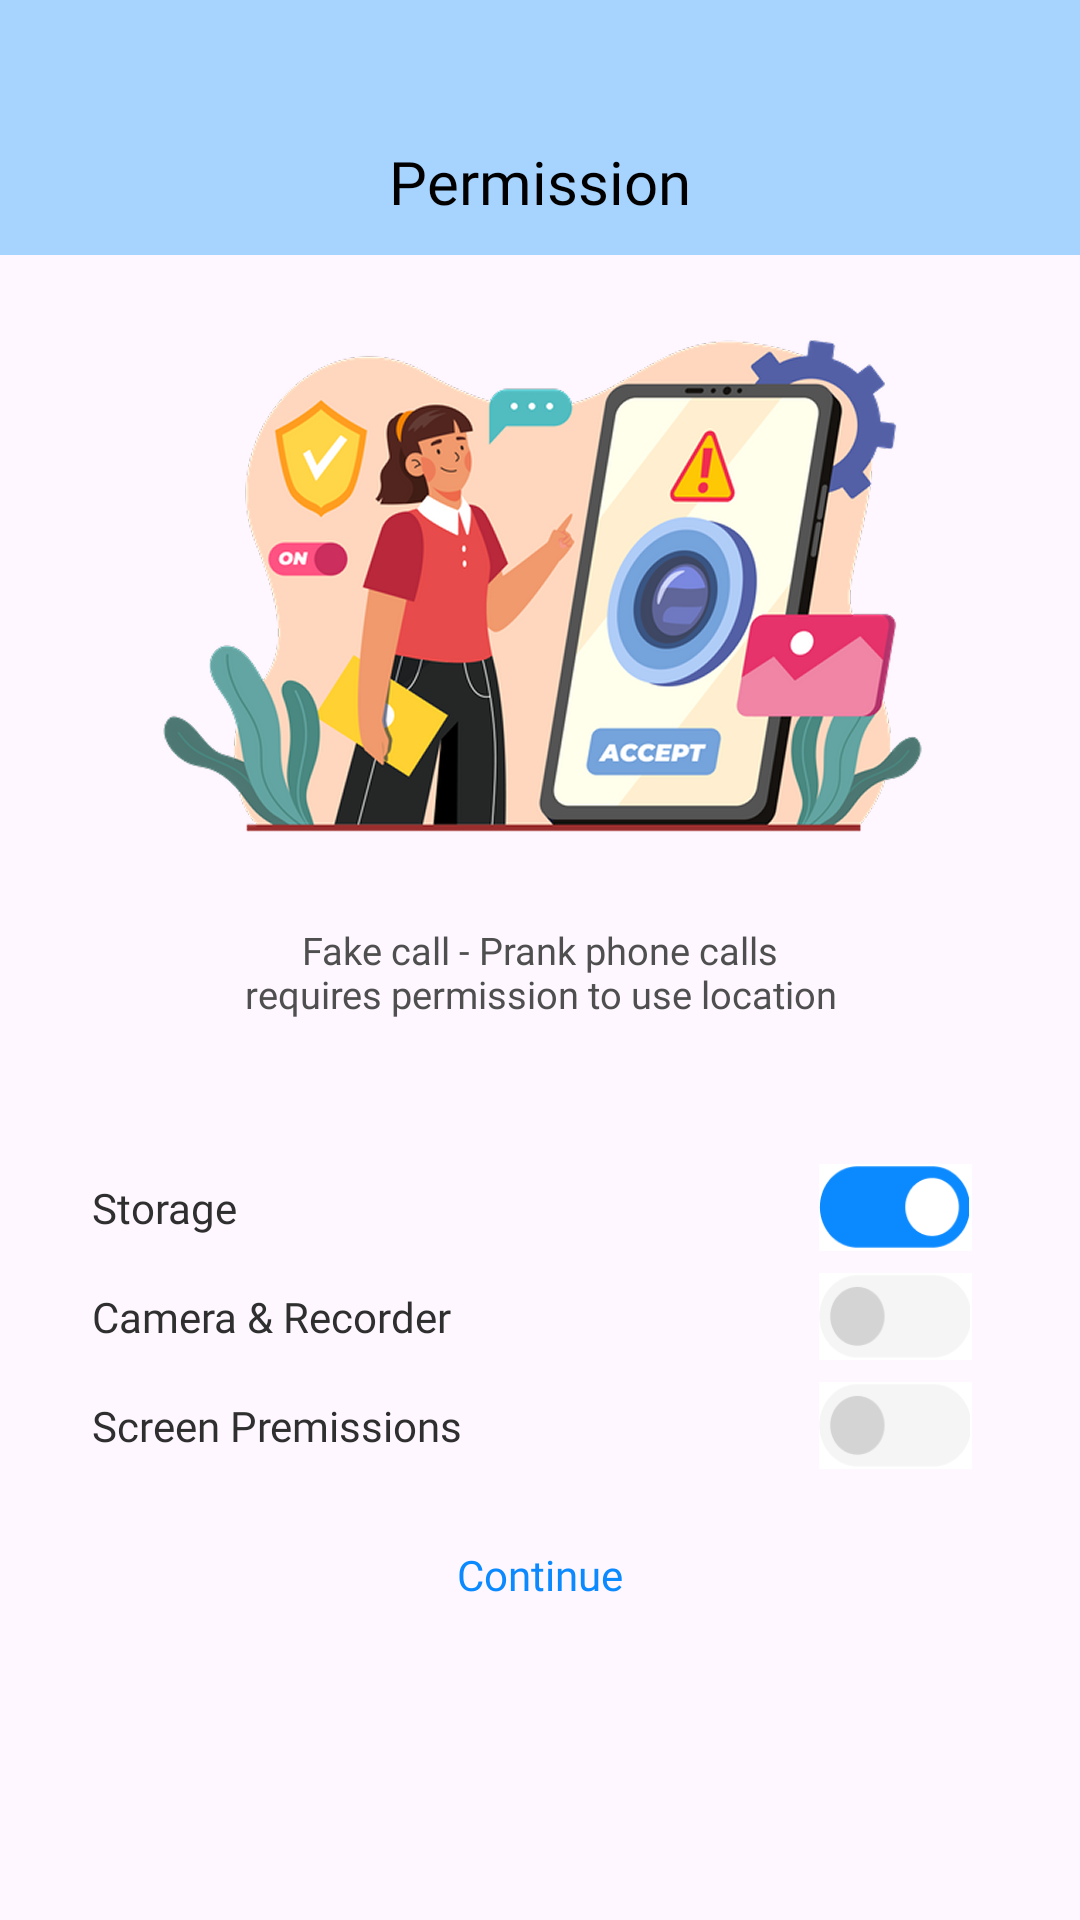

Write the Android layout XML for this screen, with the resource values it uses.
<!-- AndroidManifest.xml: application theme Theme.ST069_FakeCallPhonePrank -->
<!-- res/layout/activity_permission.xml -->
<?xml version="1.0" encoding="utf-8"?>
<androidx.constraintlayout.widget.ConstraintLayout xmlns:android="http://schemas.android.com/apk/res/android"
    xmlns:app="http://schemas.android.com/apk/res-auto"
    xmlns:tools="http://schemas.android.com/tools"
    android:id="@+id/main"
    android:layout_width="match_parent"
    android:layout_height="match_parent"
    tools:context=".activity.PermissionActivity">


    <androidx.constraintlayout.widget.ConstraintLayout
        android:layout_width="match_parent"
        android:layout_height="85dp"
        android:background="#A6D4FF"
        app:layout_constraintStart_toStartOf="parent"
        app:layout_constraintTop_toTopOf="parent">

        <TextView
            android:id="@+id/tvTitle"
            android:layout_width="wrap_content"
            android:layout_height="wrap_content"
            android:layout_marginBottom="11dp"
            android:fontFamily="@font/roboto"
            android:text="@string/permission"
            android:textColor="@color/black"
            android:textSize="20sp"
            app:layout_constraintBottom_toBottomOf="parent"
            app:layout_constraintEnd_toEndOf="parent"
            app:layout_constraintStart_toStartOf="parent" />
    </androidx.constraintlayout.widget.ConstraintLayout>

    <ImageView
        android:id="@+id/imgPermission"
        android:layout_width="255dp"
        android:layout_height="170dp"
        android:scaleType="fitXY"
        android:src="@drawable/img_permission"
        app:layout_constraintEnd_toEndOf="parent"
        app:layout_constraintStart_toStartOf="parent"
        app:layout_constraintTop_toTopOf="parent"
        android:layout_marginTop="109dp"
        />
    <TextView
        android:id="@+id/tvDescription"
        android:layout_width="0dp"
        android:layout_height="wrap_content"
        android:layout_marginTop="29dp"
        android:fontFamily="@font/roboto"
        android:text="@string/permission_description"
        android:textColor="#4F4F4F"
        android:textSize="12.75sp"
        android:gravity="center"
        app:layout_constraintEnd_toEndOf="parent"
        app:layout_constraintStart_toStartOf="parent"
        app:layout_constraintTop_toBottomOf="@id/imgPermission"/>

    <LinearLayout
        android:id="@+id/layoutStorage"
        android:layout_width="match_parent"
        android:layout_height="wrap_content"
        android:orientation="horizontal"
        android:layout_marginTop="388dp"
        app:layout_constraintStart_toStartOf="parent"
        app:layout_constraintTop_toTopOf="parent"
        android:layout_marginHorizontal="16dp"
        >
        <TextView
            android:layout_width="0dp"
            android:layout_height="wrap_content"
            android:layout_marginStart="14.57dp"
            android:text="@string/storage"
            android:layout_weight="1"
            android:textColor="#2F2F2F"
            android:textSize="14sp"
            android:fontFamily="@font/roboto"
            android:layout_gravity="center_vertical"
            />
        <ImageView
            android:id="@+id/imgStorage"
            android:layout_width="51dp"
            android:layout_height="29dp"
            android:layout_marginEnd="20dp"
            android:scaleType="fitXY"
            android:src="@drawable/ic_switch_on"
            />
    </LinearLayout>

    <LinearLayout
        android:id="@+id/layoutCameraRecorder"
        android:layout_width="match_parent"
        android:layout_height="wrap_content"
        android:orientation="horizontal"
        android:layout_marginTop="7.42dp"
        app:layout_constraintStart_toStartOf="parent"
        app:layout_constraintTop_toBottomOf="@id/layoutStorage"
        android:layout_marginHorizontal="16dp"

        >
        <TextView
            android:layout_width="0dp"
            android:layout_height="wrap_content"
            android:layout_marginStart="14.57dp"
            android:text="@string/camera_amp_recorder"
            android:layout_weight="1"
            android:textColor="#2F2F2F"
            android:textSize="14sp"
            android:fontFamily="@font/roboto"
            android:layout_gravity="center_vertical"
            />
        <ImageView
            android:id="@+id/imgCameraRecorder"
            android:layout_width="51dp"
            android:layout_height="29dp"
            android:layout_marginEnd="20dp"
            android:scaleType="fitXY"
            android:src="@drawable/ic_switch_off"
            />
    </LinearLayout>

    <LinearLayout
        android:id="@+id/layoutScreenPermission"
        android:layout_width="match_parent"
        android:layout_height="wrap_content"
        android:orientation="horizontal"
        android:layout_marginTop="7.42dp"
        app:layout_constraintStart_toStartOf="parent"
        app:layout_constraintTop_toBottomOf="@id/layoutCameraRecorder"
        android:layout_marginHorizontal="16dp"

        >
        <TextView
            android:layout_width="0dp"
            android:layout_height="wrap_content"
            android:layout_marginStart="14.57dp"
            android:text="@string/Screen_Premissions"
            android:layout_weight="1"
            android:textColor="#2F2F2F"
            android:textSize="14sp"
            android:fontFamily="@font/roboto"
            android:layout_gravity="center_vertical"
            />
        <ImageView
            android:id="@+id/imgScreenPermission"
            android:layout_width="51dp"
            android:layout_height="29dp"
            android:layout_marginEnd="20dp"
            android:scaleType="fitXY"
            android:src="@drawable/ic_switch_off"
            />
    </LinearLayout>

    <TextView
        android:id="@+id/btnContinue"
        android:layout_width="wrap_content"
        android:layout_height="wrap_content"
        android:text="@string/continue_"
        android:textSize="14sp"
        app:layout_constraintStart_toStartOf="parent"
        app:layout_constraintEnd_toEndOf="parent"
        app:layout_constraintTop_toBottomOf="@id/layoutScreenPermission"
        android:layout_marginTop="25.6dp"
        android:textColor="#0B89FF"
        android:fontFamily="@font/sfprodisplaymedium"/>



</androidx.constraintlayout.widget.ConstraintLayout>
<!-- resources referenced by this layout -->
<resources>
  <color name="black">#FF000000</color>
  <!-- drawable ic_switch_off: png bitmap (drawable, 1726 bytes) -->
  <!-- drawable ic_switch_on: png bitmap (drawable, 1921 bytes) -->
  <!-- drawable img_permission: png bitmap (drawable, 268531 bytes) -->
  <string name="Screen_Premissions">Screen Premissions</string>
  <string name="camera_amp_recorder">Camera &amp; Recorder</string>
  <string name="continue_">Continue</string>
  <string name="permission">Permission</string>
  <string name="permission_description">Fake call - Prank phone calls\nrequires permission to use location</string>
  <string name="storage">Storage</string>
  <style name="Theme.ST069_FakeCallPhonePrank" parent="Base.Theme.ST069_FakeCallPhonePrank" />
  <style name="Base.Theme.ST069_FakeCallPhonePrank" parent="Theme.Material3.DayNight.NoActionBar">
          <item name="android:statusBarColor">@android:color/transparent</item>
          <item name="android:navigationBarColor">@android:color/transparent</item>
  
          
          <item name="android:windowLightStatusBar">true</item>
      </style>
</resources>
